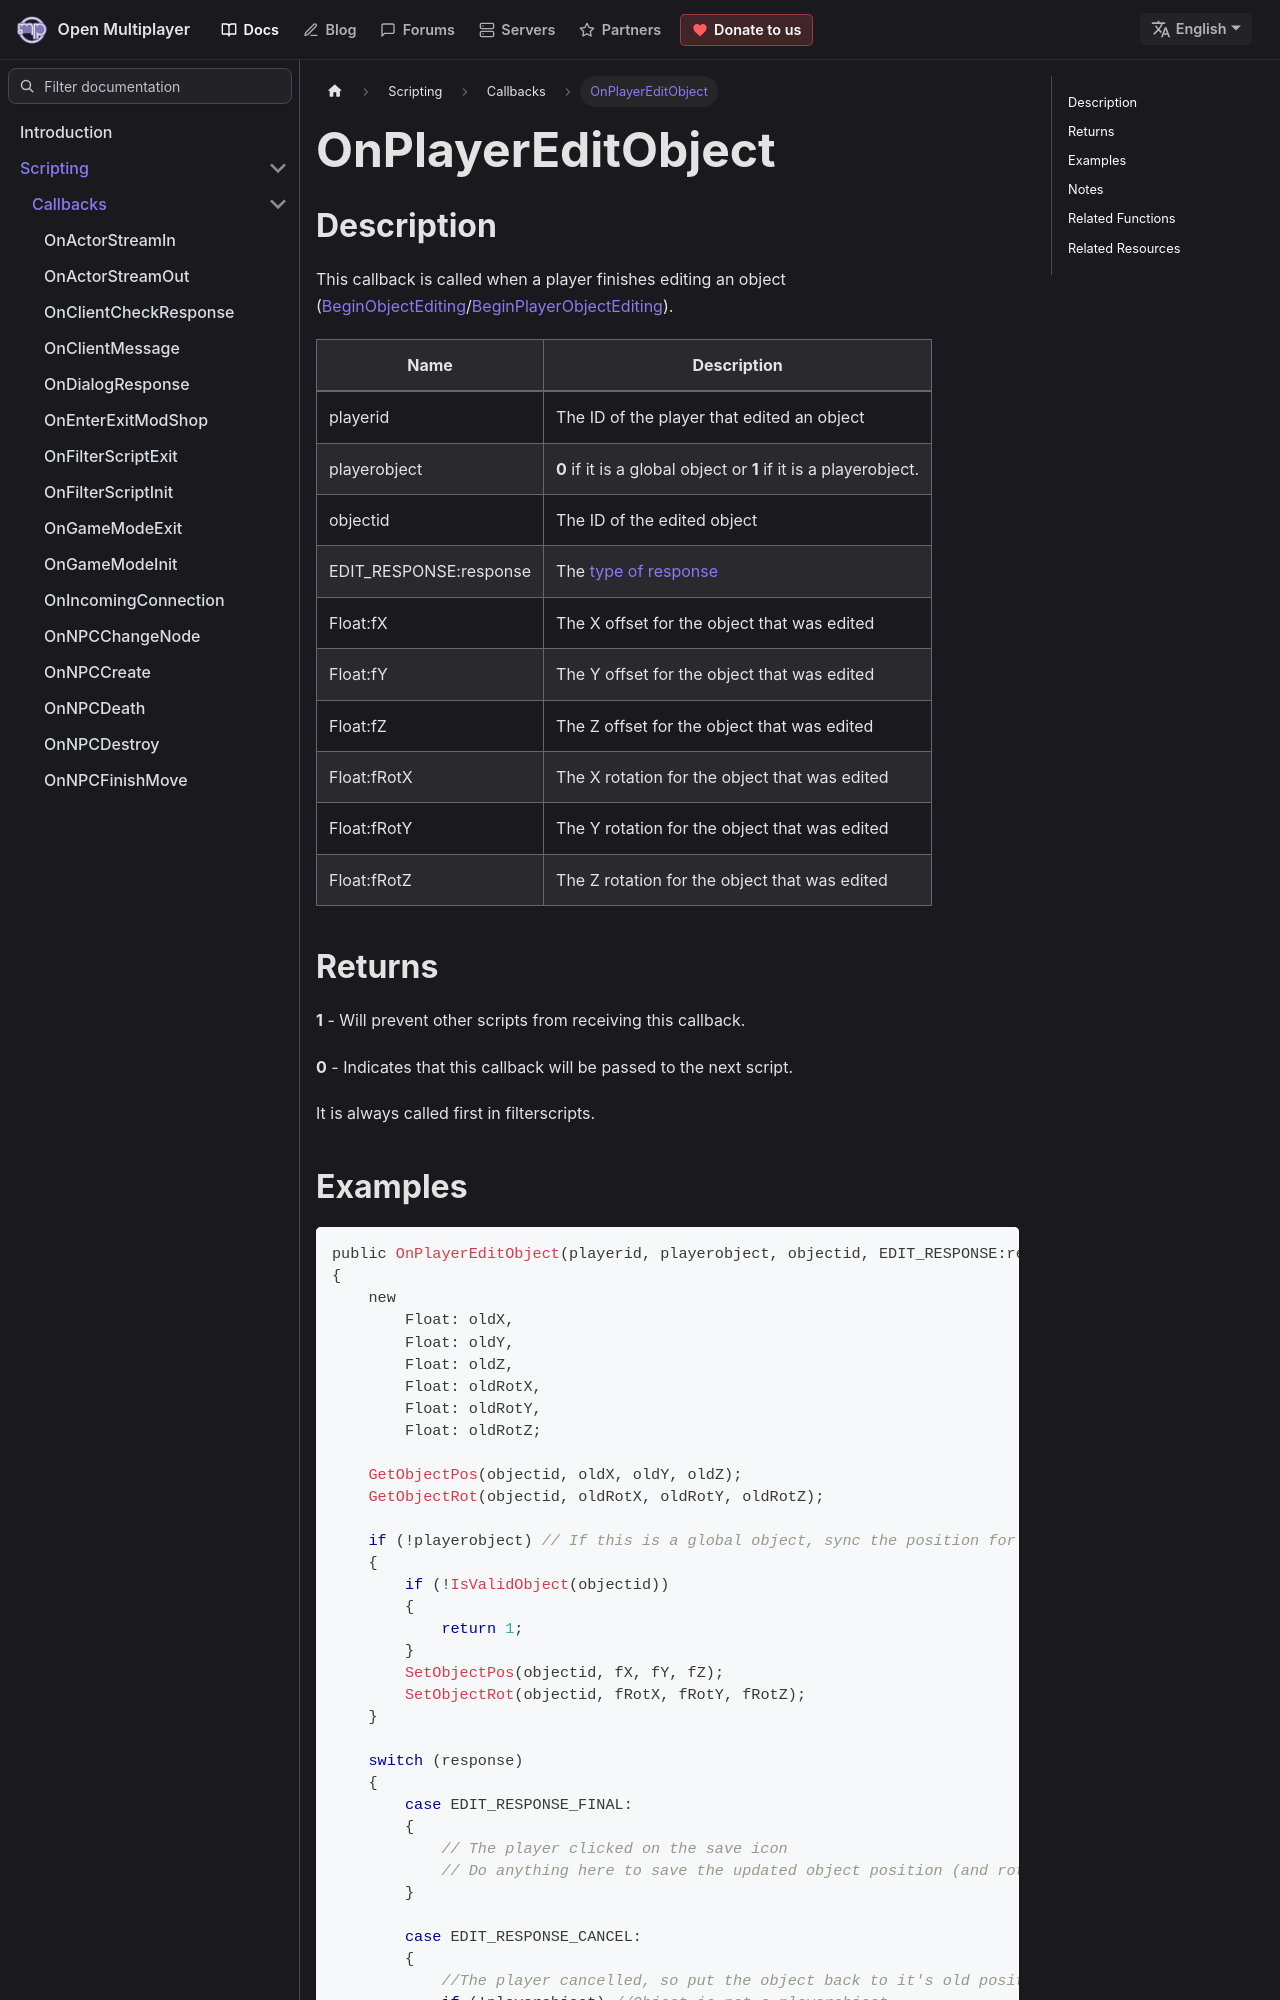

repository: openmultiplayer/web · page: docs/scripting/callbacks/OnPlayerEditObject.html · generator: docusaurus

---
title: OnPlayerEditObject
sidebar_label: OnPlayerEditObject
description: This callback is called when a player finishes editing an object (BeginObjectEditing/BeginPlayerObjectEditing).
tags: ["player", "object"]
---

## Description

This callback is called when a player finishes editing an object ([BeginObjectEditing](../functions/BeginObjectEditing)/[BeginPlayerObjectEditing](../functions/BeginPlayerObjectEditing)).

| Name                   | Description                                                      |
| ---------------------- | ---------------------------------------------------------------- |
| playerid               | The ID of the player that edited an object                       |
| playerobject           | **0** if it is a global object or **1** if it is a playerobject. |
| objectid               | The ID of the edited object                                      |
| EDIT_RESPONSE:response | The [type of response](../resources/objecteditionresponsetypes)  |
| Float:fX               | The X offset for the object that was edited                      |
| Float:fY               | The Y offset for the object that was edited                      |
| Float:fZ               | The Z offset for the object that was edited                      |
| Float:fRotX            | The X rotation for the object that was edited                    |
| Float:fRotY            | The Y rotation for the object that was edited                    |
| Float:fRotZ            | The Z rotation for the object that was edited                    |

## Returns

**1** - Will prevent other scripts from receiving this callback.

**0** - Indicates that this callback will be passed to the next script.

It is always called first in filterscripts.
